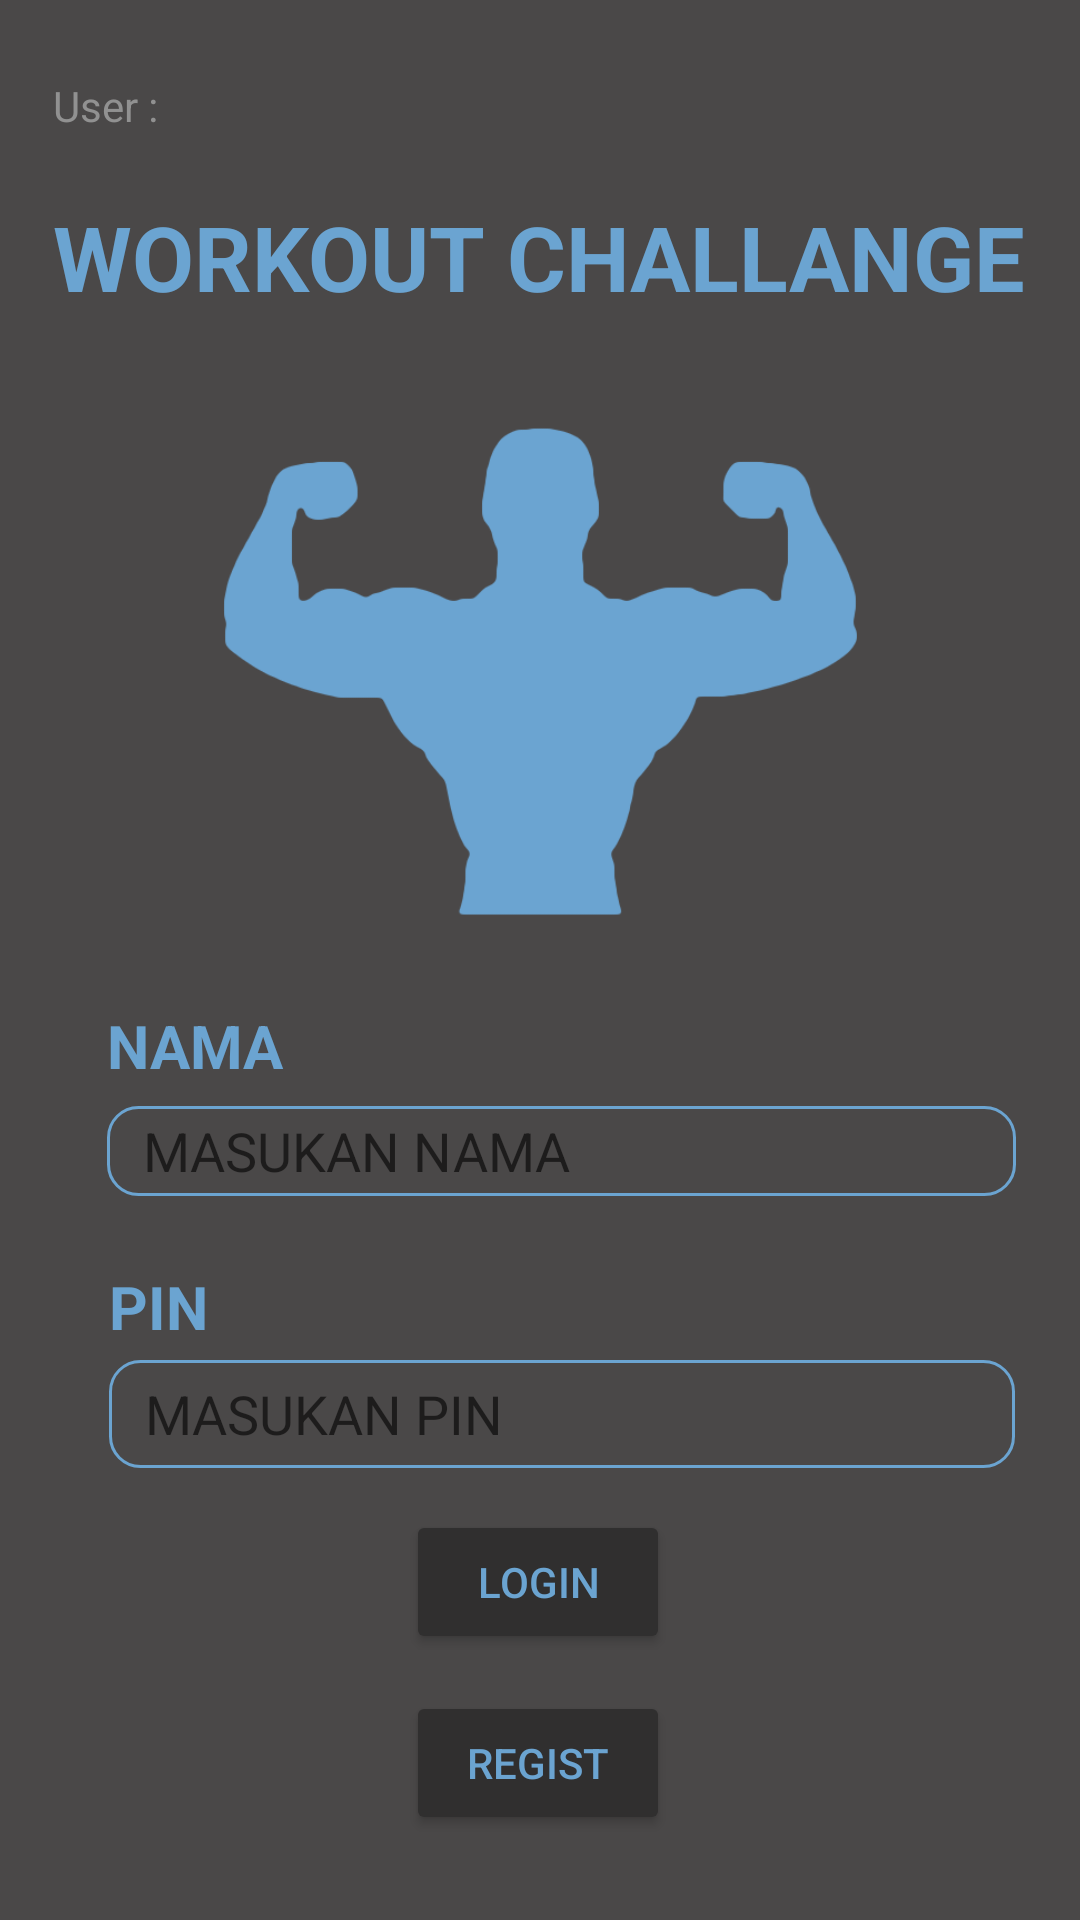

The Android layout XML behind this screen, and the referenced resources:
<!-- AndroidManifest.xml: application theme Theme.WorkoutChallange -->
<!-- res/layout/activity_login.xml -->
<?xml version="1.0" encoding="utf-8"?>
<androidx.constraintlayout.widget.ConstraintLayout xmlns:android="http://schemas.android.com/apk/res/android"
    xmlns:app="http://schemas.android.com/apk/res-auto"
    xmlns:tools="http://schemas.android.com/tools"
    android:layout_width="match_parent"
    android:layout_height="match_parent"
    android:background="#4A4848"
    tools:context=".login">

    <TextView
        android:id="@+id/textView2"
        android:layout_width="wrap_content"
        android:layout_height="wrap_content"
        android:text="WORKOUT CHALLANGE"
        android:textColor="#6BA4D1"
        android:textSize="30sp"
        android:textStyle="bold"
        app:layout_constraintBottom_toBottomOf="parent"
        app:layout_constraintEnd_toEndOf="parent"
        app:layout_constraintHorizontal_bias="0.494"
        app:layout_constraintStart_toStartOf="parent"
        app:layout_constraintTop_toTopOf="parent"
        app:layout_constraintVertical_bias="0.109" />

    <TextView
        android:id="@+id/nama"
        android:layout_width="wrap_content"
        android:layout_height="wrap_content"
        android:text="NAMA"
        android:textColor="#6BA4D1"
        android:textSize="20sp"
        android:textStyle="bold"
        app:layout_constraintBottom_toBottomOf="parent"
        app:layout_constraintEnd_toEndOf="parent"
        app:layout_constraintHorizontal_bias="0.119"
        app:layout_constraintStart_toStartOf="parent"
        app:layout_constraintTop_toBottomOf="@+id/imageView2"
        app:layout_constraintVertical_bias="0.083" />

    <TextView
        android:id="@+id/pin"
        android:layout_width="wrap_content"
        android:layout_height="wrap_content"
        android:text="PIN"
        android:textColor="#6BA4D1"
        android:textSize="20sp"
        android:textStyle="bold"
        app:layout_constraintBottom_toBottomOf="parent"
        app:layout_constraintEnd_toEndOf="parent"
        app:layout_constraintHorizontal_bias="0.111"
        app:layout_constraintStart_toStartOf="parent"
        app:layout_constraintTop_toBottomOf="@+id/namamasuk"
        app:layout_constraintVertical_bias="0.109" />

    <EditText
        android:id="@+id/namamasuk"
        android:layout_width="303dp"
        android:layout_height="30dp"
        android:background="@drawable/shapenama"
        android:drawablePadding="12dp"
        android:ems="10"
        android:inputType="textPersonName"
        android:paddingStart="12dp"
        android:paddingEnd="12dp"
        android:hint="MASUKAN NAMA"
        app:layout_constraintBottom_toBottomOf="parent"
        app:layout_constraintEnd_toEndOf="@+id/textView2"
        app:layout_constraintHorizontal_bias="0.0"
        app:layout_constraintStart_toStartOf="@+id/nama"
        app:layout_constraintTop_toBottomOf="@+id/nama"
        app:layout_constraintVertical_bias="0.027" />

    <EditText
        android:id="@+id/pinmasuk"
        android:layout_width="302dp"
        android:layout_height="36dp"
        android:background="@drawable/shapenama"
        android:drawablePadding="12dp"
        android:ems="10"
        android:inputType="numberPassword"
        android:paddingStart="12dp"
        android:paddingEnd="12dp"
        android:hint="MASUKAN PIN"
        app:layout_constraintBottom_toBottomOf="parent"
        app:layout_constraintEnd_toEndOf="@+id/namamasuk"
        app:layout_constraintHorizontal_bias="0.0"
        app:layout_constraintStart_toStartOf="@+id/pin"
        app:layout_constraintTop_toBottomOf="@+id/pin"
        app:layout_constraintVertical_bias="0.027" />

    <Button
        android:id="@+id/loginn"
        android:layout_width="wrap_content"
        android:layout_height="wrap_content"
        android:layout_marginBottom="60dp"
        android:text="LOGIN"
        android:textColor="#6BA4D1"
        android:textColorHighlight="#F6F6F6"
        android:textColorHint="#FAFAFA"
        app:backgroundTint="#302F2F"
        app:iconTint="#27666E"
        app:layout_constraintBottom_toBottomOf="parent"
        app:layout_constraintEnd_toEndOf="parent"
        app:layout_constraintHorizontal_bias="0.498"
        app:layout_constraintStart_toStartOf="parent"
        app:layout_constraintTop_toBottomOf="@+id/pinmasuk"
        app:layout_constraintVertical_bias="0.329" />

    <Button
        android:id="@+id/regis"
        android:layout_width="wrap_content"
        android:layout_height="wrap_content"
        android:text="REGIST"
        android:textColor="#6BA4D1"
        android:textColorHighlight="#F6F6F6"
        android:textColorHint="#FAFAFA"
        app:backgroundTint="#302F2F"
        app:iconTint="#27666E"
        app:layout_constraintBottom_toBottomOf="parent"
        app:layout_constraintEnd_toEndOf="parent"
        app:layout_constraintHorizontal_bias="0.498"
        app:layout_constraintStart_toStartOf="parent"
        app:layout_constraintTop_toBottomOf="@+id/loginn"
        app:layout_constraintVertical_bias="0.306" />

    <ImageView
        android:id="@+id/imageView2"
        android:layout_width="239dp"
        android:layout_height="172dp"
        android:layout_marginTop="32dp"
        app:layout_constraintEnd_toEndOf="parent"
        app:layout_constraintStart_toStartOf="parent"
        app:layout_constraintTop_toBottomOf="@+id/textView2"
        app:srcCompat="@drawable/ototlogin" />

    <TextView
        android:id="@+id/user"
        android:layout_width="wrap_content"
        android:layout_height="wrap_content"
        android:text="User :"
        android:textColor="#919191"
        app:layout_constraintBottom_toTopOf="@+id/textView2"
        app:layout_constraintEnd_toEndOf="parent"
        app:layout_constraintHorizontal_bias="0.0"
        app:layout_constraintStart_toStartOf="@+id/textView2"
        app:layout_constraintTop_toTopOf="parent"
        app:layout_constraintVertical_bias="0.553" />

</androidx.constraintlayout.widget.ConstraintLayout>
<!-- resources referenced by this layout -->
<resources>
  <!-- drawable ototlogin: png bitmap (drawable, 13592 bytes) -->
  <!-- drawable shapenama (drawable) -->
  <?xml version="1.0" encoding="utf-8"?>
  <selector xmlns:android="http://schemas.android.com/apk/res/android">
  
      <item android:state_enabled="true" android:state_focused="true">
          <shape android:shape="rectangle">
              <corners android:radius="10dp"/>
              <stroke android:color="#72D16B" android:width="1dp"/>
          </shape>
      </item>
  
      <item android:state_enabled="true" >
          <shape android:shape="rectangle">
              <corners android:radius="10dp"/>
              <stroke android:color="#6BA4D1" android:width="1dp"/>
          </shape>
      </item>
  
  </selector>
  <style name="Theme.WorkoutChallange" parent="Theme.MaterialComponents.DayNight.NoActionBar">
          
          <item name="colorPrimary">@color/purple_500</item>
          <item name="colorPrimaryVariant">@color/purple_700</item>
          <item name="colorOnPrimary">@color/white</item>
          
          <item name="colorSecondary">@color/teal_200</item>
          <item name="colorSecondaryVariant">@color/teal_700</item>
          <item name="colorOnSecondary">@color/black</item>
          
          <item name="android:statusBarColor" tools:targetApi="l">?attr/colorPrimaryVariant</item>
          
      </style>
  <!-- not gathered from this repository: default colours our renderer supplied (Android Studio template values) -->
  <color name="purple_500">#FF6200EE</color>
  <color name="purple_700">#FF3700B3</color>
  <color name="teal_200">#FF03DAC5</color>
  <color name="teal_700">#FF018786</color>
  <color name="black">#FF000000</color>
  <color name="white">#FFFFFFFF</color>
</resources>
